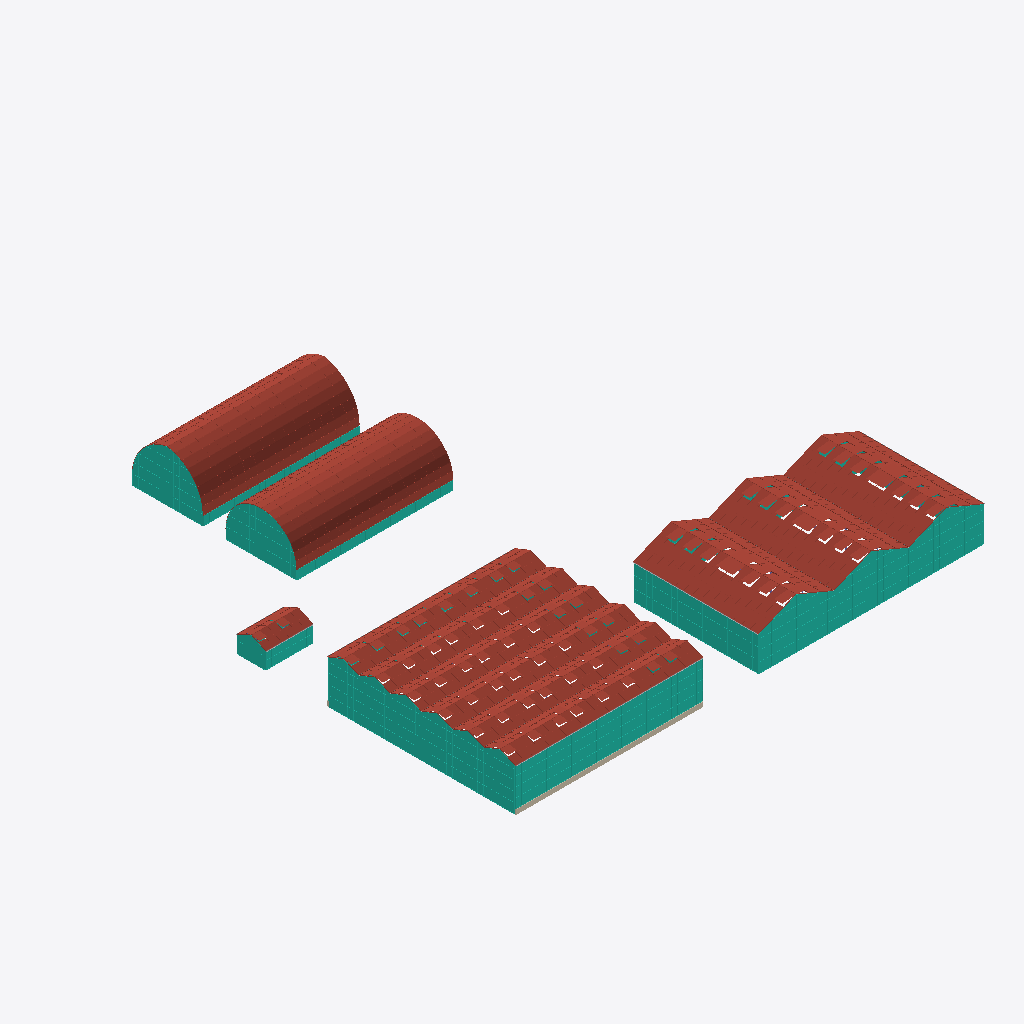
Isometric view of an IFC building model (IFC-SPF (STEP), schema IFC4, length unit metre), seen from the south-west, elements coloured by IFC class (only those large enough to see are counted): 15 curtain walls (teal), 12 roofs (red-brown), 5 other elements (light grey), 1 wall (beige).
Extent 60.2 m × 61.3 m × 6.6 m (x, y, z). Storeys (1): Level 1 at 0.00 m. Elements (117): 60 IfcColumn, 20 IfcCurtainWall, 13 IfcPipeSegment, 12 IfcRoof, 10 IfcBeam, 2 IfcWall.

HEADER;
FILE_DESCRIPTION(('ViewDefinition [CoordinationView]'),'2;1');
FILE_NAME('','2026-10-28T18:19:01',(''),(''),'IfcOpenShell 0.8.0','IfcOpenShell 0.8.0','');
FILE_SCHEMA(('IFC4'));
ENDSEC;
DATA;
#9=IFCPROJECT('0Zlk8O_Cn3A9s_Jqy1bqBN',$,'Project',$,$,$,$,(#8),#5);
#10=IFCSITE('1sLB_f1IjBoQQ9ij_u3DWF',$,'Site',$,$,$,$,$,.ELEMENT.,$,$,$,$,$);
#12=IFCBUILDING('1lY7Pbtqf69hQbFArbXU7V',$,'Building',$,$,$,$,$,.ELEMENT.,$,$,$);
#14=IFCBUILDINGSTOREY('2aoBtsUJvB79x2GnlVFJqe',$,'Level 1',$,$,$,$,$,.ELEMENT.,0.0);
#141=IFCROOF('1hoecfeUH34g8PXUJ0C7$X',$,$,$,$,#98026,#123738,$,.FREEFORM.);
#135=IFCROOF('0I3V7Jk7b0iA$mFcWkCjfT',$,$,$,$,#72311,#98023,$,.FREEFORM.);
#80=IFCCURTAINWALL('0DgRut_OnEEgEL2fngQ3gN',$,$,$,$,$,$,$,.NOTDEFINED.);
#76=IFCROOF('3SOy$FpFfClO0skfRbsU8L',$,$,$,$,#62289,#69757,$,.GABLE_ROOF.);
#74=IFCROOF('0yJwHVA295GgWlgrXFuUPi',$,$,$,$,#47439,#54907,$,.GABLE_ROOF.);
#75=IFCROOF('3zHLq3sc91oeZEj8x6gb7m',$,$,$,$,#54910,#62286,$,.GABLE_ROOF.);
#31=IFCCURTAINWALL('2oYMifuA17futAeSdKDTvs',$,$,$,$,$,$,$,.NOTDEFINED.);
#28=IFCCURTAINWALL('1xQrTONm54v9$LAy5YPCNB',$,$,$,$,$,$,$,.NOTDEFINED.);
#19=IFCROOF('0NVn2CmUL1SedNV$M1LVhS',$,$,$,$,#413,#8309,$,.GABLE_ROOF.);
#24=IFCROOF('0FvvT72T144Bg5YXF4U0hh',$,$,$,$,#39540,#47436,$,.GABLE_ROOF.);
#20=IFCROOF('2NawaWaVb4iwtdFtR_nfRB',$,$,$,$,#8312,#16116,$,.GABLE_ROOF.);
#21=IFCROOF('2Qm1livwL4He8qduoA03a1',$,$,$,$,#16119,#23923,$,.GABLE_ROOF.);
#23=IFCROOF('3BUya0ZzT3SQ3qmOHfDux4',$,$,$,$,#31733,#39537,$,.GABLE_ROOF.);
#22=IFCROOF('2C0_rT9SPC$htAjlaDU86p',$,$,$,$,#23926,#31730,$,.GABLE_ROOF.);
#79=IFCCURTAINWALL('0$78Aiah1E0B4Otr7Ux1S0',$,$,$,$,$,$,$,.NOTDEFINED.);
#145=IFCCURTAINWALL('3JPxbWuPj1Axvp26XPK7nL',$,$,$,$,$,$,$,.NOTDEFINED.);
#139=IFCCURTAINWALL('0kjj2W9Ez88vCd1KbMN_7L',$,$,$,$,$,$,$,.NOTDEFINED.);
#136=IFCCURTAINWALL('1d4pU6ioH0IehSYvmAI$l4',$,$,$,$,$,$,$,.NOTDEFINED.);
#112=IFCROOF('2EnVv$YffECAG$AIV0FTl1',$,$,$,$,#69760,#72308,$,.GABLE_ROOF.);
#142=IFCCURTAINWALL('3pPjqWO4P3lBB0W0wihh_z',$,$,$,$,$,$,$,.NOTDEFINED.);
#26=IFCWALL('2ukfvl4on4ZBP8A_jeI8Zq',$,$,$,$,#378,#391,$,.STANDARD.);
#113=IFCCURTAINWALL('1qOV4Dpx1EzPtXF1qNukUZ',$,$,$,$,$,$,$,.NOTDEFINED.);
#116=IFCCURTAINWALL('1W3h44ykL8KPnQEIP6_UNY',$,$,$,$,$,$,$,.NOTDEFINED.);
#78=IFCCURTAINWALL('3kgokxZqT4WR8fbY5h7A2d',$,$,$,$,$,$,$,.NOTDEFINED.);
#66=IFCPIPESEGMENT('0nrlwnUMn5$hJVfT_qvUJ2',$,'Gutter',$,$,#134311,#134517,$,.GUTTER.);
#30=IFCCURTAINWALL('1JkAbgv0LBLflPR_EOmn49',$,$,$,$,$,$,$,.NOTDEFINED.);
#29=IFCCURTAINWALL('0emutrbd19eONMfeiYTPC0',$,$,$,$,$,$,$,.NOTDEFINED.);
#77=IFCCURTAINWALL('189NyF9obEKxj2KDu1S918',$,$,$,$,$,$,$,.NOTDEFINED.);
#110=IFCPIPESEGMENT('1NzsepPdvDZ9I3DjYcgD6z',$,'Gutter',$,$,#136411,#136617,$,.GUTTER.);
#72=IFCPIPESEGMENT('0xGPSz0gn0PuK3t25m5Jm9',$,'Gutter',$,$,#135571,#135777,$,.GUTTER.);
#131=IFCPIPESEGMENT('0EE0VS2H94TeysbwHstTkF',$,'Gutter',$,$,#136621,#136827,$,.GUTTER.);
#107=IFCPIPESEGMENT('1xwAMIUYPB8gPVoCBfwKKG',$,'Gutter',$,$,#135781,#135987,$,.GUTTER.);
#115=IFCCURTAINWALL('2m4QOxA4n9ogDeGJ7xG8lO',$,$,$,$,$,$,$,.NOTDEFINED.);
ENDSEC;
